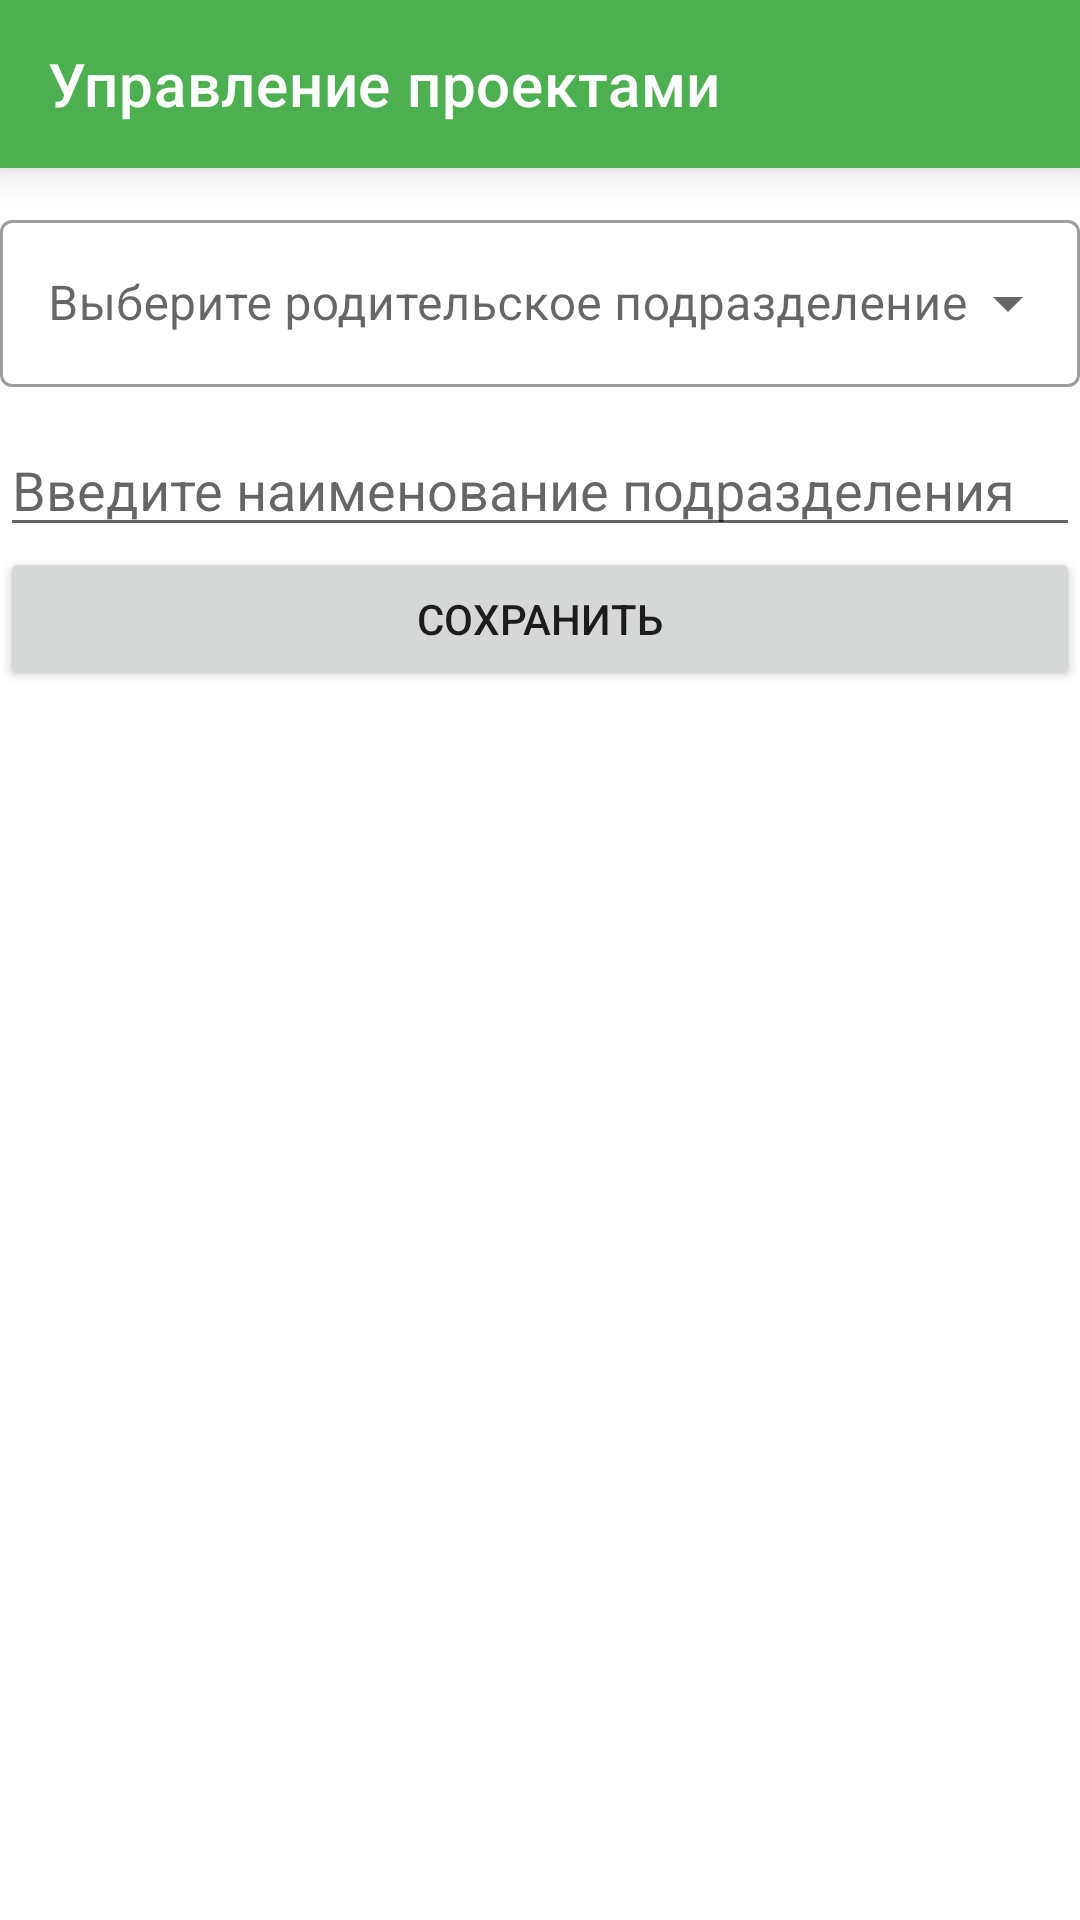

This screen was rendered from an Android layout file. Write that file and the resources it references.
<!-- AndroidManifest.xml: application theme AppTheme -->
<!-- res/layout/fragment_department_detail.xml -->
<?xml version="1.0" encoding="utf-8"?>
<androidx.constraintlayout.widget.ConstraintLayout xmlns:android="http://schemas.android.com/apk/res/android"
    xmlns:tools="http://schemas.android.com/tools"
    xmlns:app="http://schemas.android.com/apk/res-auto"
    android:layout_width="match_parent"
    android:layout_height="match_parent">

    <androidx.appcompat.widget.Toolbar
        style="@style/ToolbarStyle"
        android:id="@+id/toolbar"
        android:layout_width="match_parent"
        android:layout_height="wrap_content"
        app:title="@string/app_name"
        app:layout_constraintTop_toTopOf="parent"
        app:layout_constraintStart_toStartOf="parent"/>

    <com.google.android.material.textfield.TextInputLayout
        style="@style/Widget.MaterialComponents.TextInputLayout.OutlinedBox.ExposedDropdownMenu"
        android:id="@+id/parentTextInput"
        android:layout_width="match_parent"
        android:layout_height="wrap_content"
        android:layout_marginTop="12dp"
        android:hint="@string/hintParentTextInput"
        app:hintEnabled="true"
        app:layout_constraintStart_toStartOf="parent"
        app:layout_constraintTop_toBottomOf="@id/toolbar">

        <AutoCompleteTextView
            android:id="@+id/parentTextDropDown"
            android:layout_width="match_parent"
            android:layout_height="wrap_content"
            tools:ignore="LabelFor" />
    </com.google.android.material.textfield.TextInputLayout>

    <EditText
        android:id="@+id/titleEditText"
        android:layout_width="match_parent"
        android:layout_height="wrap_content"
        android:layout_marginTop="12dp"
        android:layout_marginBottom="12dp"
        android:inputType="text"
        android:hint="@string/hintTitleEditText"
        app:layout_constraintTop_toBottomOf="@id/parentTextInput"
        app:layout_constraintStart_toStartOf="parent"
        android:importantForAutofill="no"
        android:autofillHints="@string/hintTitleEditText" />

    <Button
        android:id="@+id/saveButton"
        android:layout_width="match_parent"
        android:layout_height="wrap_content"
        android:text="@string/captionSaveButton"
        app:layout_constraintTop_toBottomOf="@+id/titleEditText"/>

</androidx.constraintlayout.widget.ConstraintLayout>
<!-- resources referenced by this layout -->
<resources>
  <string name="app_name">Управление проектами</string>
  <string name="captionSaveButton">Сохранить</string>
  <string name="hintParentTextInput">Выберите родительское подразделение</string>
  <string name="hintTitleEditText">Введите наименование подразделения</string>
  <style name="ToolbarStyle">
          <item name="android:theme">@style/ToolbarTheme</item>
          <item name="android:background">@color/ColorPrimary</item>
          <item name="android:elevation">8dp</item>
      </style>
  <style name="AppTheme" parent="Theme.MaterialComponents.Light.NoActionBar">
          
          <item name="colorPrimary">@color/ColorPrimary</item>
          <item name="colorPrimaryDark">@color/ColorPrimaryDark</item>
          <item name="colorAccent">@color/ColorAcent</item>
          <item name="android:statusBarColor">@color/ColorAcent</item>
          <item name="popupTheme">@style/ThemeOverlay.AppCompat.Light</item>
      </style>
  <style name="ToolbarTheme" parent="ThemeOverlay.AppCompat.Dark.ActionBar">
          <item name="toolbarNavigationButtonStyle">@style/ToolbarNavigationStyle</item>
      </style>
  <color name="ColorPrimary">#4CAF50</color>
  <color name="ColorPrimaryDark">#245926</color>
  <color name="ColorAcent">#8DFA91</color>
  <style name="ToolbarNavigationStyle" parent="Widget.AppCompat.Toolbar.Button.Navigation">
          <item name="tint">@android:color/white</item>
      </style>
</resources>
